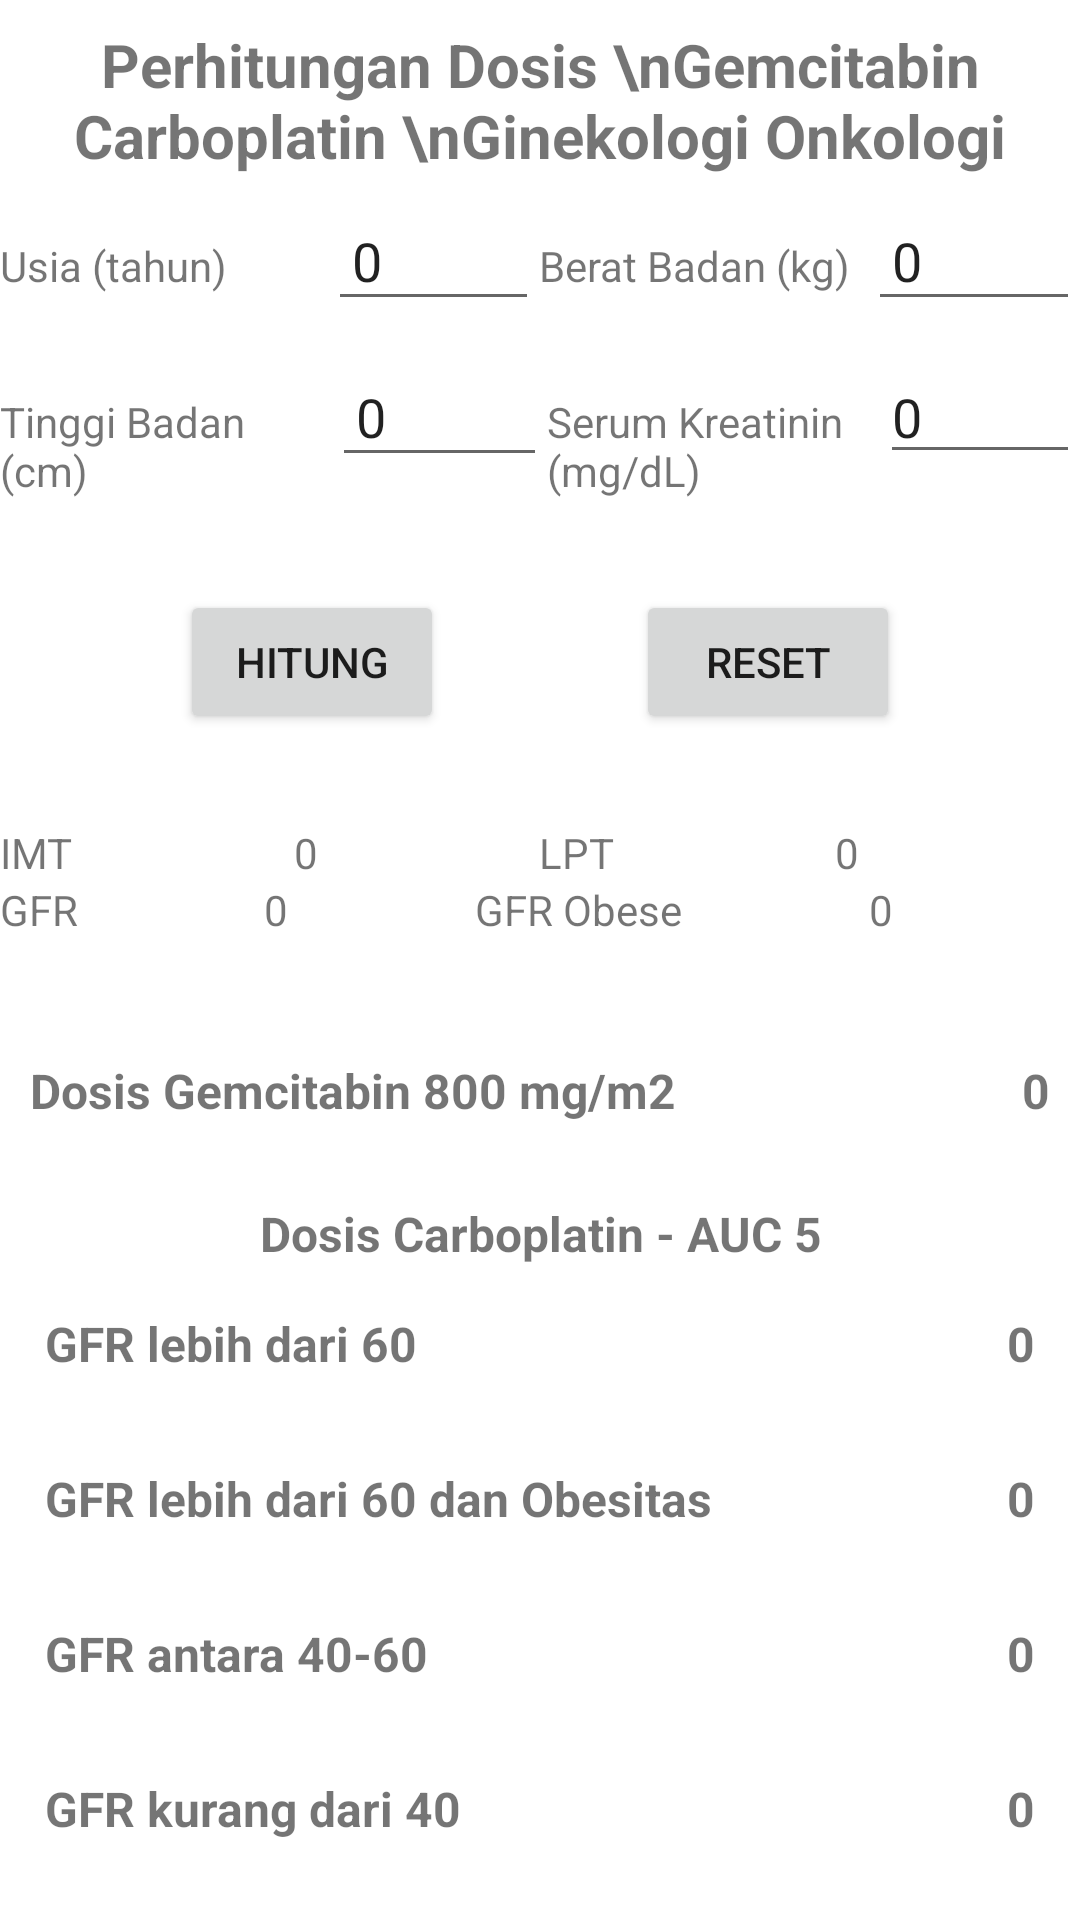

This screen was rendered from an Android layout file. Write that file and the resources it references.
<!-- AndroidManifest.xml: application theme Theme.KemoterapiKalkulator -->
<!-- res/layout/activity_gemcitabin_carboplatin.xml -->
<?xml version="1.0" encoding="utf-8"?>
<LinearLayout xmlns:android="http://schemas.android.com/apk/res/android"
    xmlns:app="http://schemas.android.com/apk/res-auto"
    xmlns:tools="http://schemas.android.com/tools"
    android:layout_width="match_parent"
    android:layout_height="match_parent"
    android:layout_margin="20dp"
    android:orientation="vertical"
    tools:context=".GemcitabinCarboplatin">


    <TextView
        android:layout_width="match_parent"
        android:layout_height="wrap_content"
        android:layout_gravity="center_horizontal"
        android:padding="8sp"
        android:text="Perhitungan Dosis \nGemcitabin Carboplatin \nGinekologi Onkologi"
        android:textAlignment="center"
        android:textSize="20sp"
        android:textStyle="bold" />


    <LinearLayout
        android:layout_width="match_parent"
        android:layout_height="50dp"
        android:orientation="horizontal">

        <TextView
            android:layout_width="65sp"
            android:layout_height="wrap_content"
            android:layout_weight="1"
            android:text="Usia (tahun)" />

        <EditText
            android:id="@+id/usia"
            android:layout_width="wrap_content"
            android:layout_height="wrap_content"
            android:layout_weight="1"
            android:inputType="number"
            android:text="0"
            android:padding="8sp" />

        <TextView
            android:layout_width="65sp"
            android:layout_height="wrap_content"
            android:layout_weight="1"

            android:text="Berat Badan (kg)" />

        <EditText
            android:id="@+id/beratBadan"
            android:layout_width="wrap_content"
            android:layout_height="wrap_content"
            android:layout_weight="1"
            android:inputType="number"
            android:text="0"
            android:padding="8sp" />

    </LinearLayout>

    <LinearLayout
        android:layout_width="match_parent"
        android:layout_height="50dp"
        android:layout_marginBottom="30dp"
        android:orientation="horizontal">

        <TextView
            android:layout_width="65sp"
            android:layout_height="wrap_content"
            android:layout_weight="1"
            android:text="Tinggi Badan (cm)" />

        <EditText
            android:id="@+id/tinggiBadan"
            android:layout_width="wrap_content"
            android:layout_height="wrap_content"
            android:layout_weight="1"
            android:inputType="number"
            android:text="0"
            android:padding="8sp" />

        <TextView
            android:layout_width="65sp"
            android:layout_height="wrap_content"
            android:layout_weight="1"
            android:paddingBottom="12dp"
            android:text="Serum Kreatinin (mg/dL)" />

        <EditText
            android:id="@+id/serumKreatinin"
            android:layout_width="wrap_content"
            android:layout_height="wrap_content"
            android:layout_weight="1"
            android:text="0"
            android:inputType="numberDecimal" />

    </LinearLayout>

    <RelativeLayout
        android:layout_width="match_parent"
        android:layout_height="wrap_content"
        android:layout_marginBottom="30dp">

        <Button
            android:id="@+id/tombolHitung"
            android:layout_width="wrap_content"
            android:layout_height="wrap_content"
            android:layout_gravity="center_horizontal"
            android:layout_marginLeft="60dp"
            android:onClick="klikHitung"
            android:text="Hitung"
            android:textAlignment="center" />

        <Button
            android:id="@+id/tombolReset"
            android:layout_width="wrap_content"
            android:layout_height="wrap_content"
            android:layout_alignParentEnd="true"
            android:layout_alignParentRight="true"
            android:layout_gravity="center_horizontal"
            android:layout_marginRight="60dp"
            android:onClick="klikReset"
            android:text="RESET" />

    </RelativeLayout>


    <LinearLayout
        android:layout_width="match_parent"
        android:layout_height="wrap_content">

        <TextView
            android:layout_width="wrap_content"
            android:layout_height="wrap_content"
            android:layout_weight="1"
            android:text="IMT" />

        <TextView
            android:id="@+id/IndeksMassaTubuh"
            android:layout_width="wrap_content"
            android:layout_height="wrap_content"
            android:layout_weight="1"
            android:text="0" />

        <TextView
            android:layout_width="wrap_content"
            android:layout_height="wrap_content"
            android:layout_weight="1"
            android:text="LPT" />

        <TextView
            android:id="@+id/LuasPermukaanTubuh"
            android:layout_width="wrap_content"
            android:layout_height="wrap_content"
            android:layout_weight="1"
            android:text="0" />

    </LinearLayout>

    <LinearLayout
        android:layout_width="match_parent"
        android:layout_height="wrap_content"
        android:layout_marginBottom="30dp">

        <TextView
            android:layout_width="wrap_content"
            android:layout_height="wrap_content"
            android:layout_weight="1"
            android:text="GFR" />

        <TextView
            android:id="@+id/GFR_Normal"
            android:layout_width="wrap_content"
            android:layout_height="wrap_content"
            android:layout_weight="1"
            android:text="0" />

        <TextView
            android:layout_width="wrap_content"
            android:layout_height="wrap_content"
            android:layout_weight="1"
            android:text="GFR Obese" />

        <TextView
            android:id="@+id/GFR_Obese"
            android:layout_width="wrap_content"
            android:layout_height="wrap_content"
            android:layout_weight="1"
            android:text="0" />

    </LinearLayout>

    <ScrollView
        android:layout_width="match_parent"
        android:layout_height="match_parent">

        <LinearLayout
            android:layout_width="match_parent"
            android:layout_height="wrap_content"
            android:orientation="vertical">

            <LinearLayout
                android:layout_width="match_parent"
                android:layout_height="wrap_content"
                android:layout_margin="10dp"
                android:orientation="horizontal">

                <TextView
                    android:layout_width="wrap_content"
                    android:layout_height="wrap_content"
                    android:layout_weight="1"
                    android:text="Dosis Gemcitabin 800 mg/m2"
                    android:textSize="16dp"
                    android:textStyle="bold" />

                <TextView
                    android:id="@+id/gemcitabin"
                    android:layout_width="wrap_content"
                    android:layout_height="wrap_content"
                    android:layout_weight="1"
                    android:text="0"
                    android:textAlignment="textEnd"
                    android:textSize="16dp"
                    android:textStyle="bold" />

            </LinearLayout>

            <TextView
                android:layout_width="match_parent"
                android:layout_height="wrap_content"
                android:paddingTop="16sp"
                android:text="Dosis Carboplatin - AUC 5"
                android:textAlignment="center"
                android:textSize="16dp"
                android:textStyle="bold" />

            <LinearLayout
                android:layout_width="match_parent"
                android:layout_height="wrap_content"
                android:layout_margin="15dp"
                android:orientation="horizontal">

                <TextView
                    android:layout_width="wrap_content"
                    android:layout_height="wrap_content"
                    android:text="GFR lebih dari 60"
                    android:textSize="16dp"
                    android:textStyle="bold" />

                <TextView
                    android:id="@+id/carboplatin"
                    android:layout_width="match_parent"
                    android:layout_height="wrap_content"
                    android:layout_gravity="end"
                    android:text="0"
                    android:textAlignment="textEnd"
                    android:textSize="16dp"
                    android:textStyle="bold" />

            </LinearLayout>

            <LinearLayout
                android:layout_width="match_parent"
                android:layout_height="wrap_content"
                android:layout_margin="15dp"
                android:orientation="horizontal">

                <TextView
                    android:layout_width="wrap_content"
                    android:layout_height="wrap_content"
                    android:text="GFR lebih dari 60 dan Obesitas"
                    android:textSize="16dp"
                    android:textStyle="bold" />

                <TextView
                    android:id="@+id/carboplatinObese"
                    android:layout_width="match_parent"
                    android:layout_height="wrap_content"
                    android:layout_gravity="end"
                    android:text="0"
                    android:textAlignment="textEnd"
                    android:textSize="16dp"
                    android:textStyle="bold" />

            </LinearLayout>

            <LinearLayout
                android:layout_width="match_parent"
                android:layout_height="wrap_content"
                android:layout_margin="15dp"
                android:orientation="horizontal">

                <TextView
                    android:layout_width="wrap_content"
                    android:layout_height="wrap_content"
                    android:text="GFR antara 40-60"
                    android:textSize="16dp"
                    android:textStyle="bold" />

                <TextView
                    android:id="@+id/carboplatin4060"
                    android:layout_width="match_parent"
                    android:layout_height="wrap_content"
                    android:layout_gravity="end"
                    android:text="0"
                    android:textAlignment="textEnd"
                    android:textSize="16dp"
                    android:textStyle="bold" />

            </LinearLayout>

            <LinearLayout
                android:layout_width="match_parent"
                android:layout_height="wrap_content"
                android:layout_margin="15dp"
                android:orientation="horizontal">

                <TextView
                    android:layout_width="wrap_content"
                    android:layout_height="wrap_content"
                    android:text="GFR kurang dari 40"
                    android:textSize="16dp"
                    android:textStyle="bold" />

                <TextView
                    android:id="@+id/carboplatin40"
                    android:layout_width="match_parent"
                    android:layout_height="wrap_content"
                    android:layout_gravity="end"
                    android:text="0"
                    android:textAlignment="textEnd"
                    android:textSize="16dp"
                    android:textStyle="bold" />

            </LinearLayout>

        </LinearLayout>

    </ScrollView>

</LinearLayout>
<!-- resources referenced by this layout -->
<resources>
  <style name="Theme.KemoterapiKalkulator" parent="Theme.MaterialComponents.DayNight.DarkActionBar">
          
          <item name="colorPrimary">@color/purple_500</item>
          <item name="colorPrimaryVariant">@color/purple_700</item>
          <item name="colorOnPrimary">@color/white</item>
          
          <item name="colorSecondary">@color/teal_200</item>
          <item name="colorSecondaryVariant">@color/teal_700</item>
          <item name="colorOnSecondary">@color/black</item>
          
          <item name="android:statusBarColor" tools:targetApi="l">?attr/colorPrimaryVariant</item>
          
      </style>
  <!-- not gathered from this repository: default colours our renderer supplied (Android Studio template values) -->
  <color name="purple_500">#FF6200EE</color>
  <color name="purple_700">#FF3700B3</color>
  <color name="teal_200">#FF03DAC5</color>
  <color name="teal_700">#FF018786</color>
  <color name="black">#FF000000</color>
  <color name="white">#FFFFFFFF</color>
</resources>
